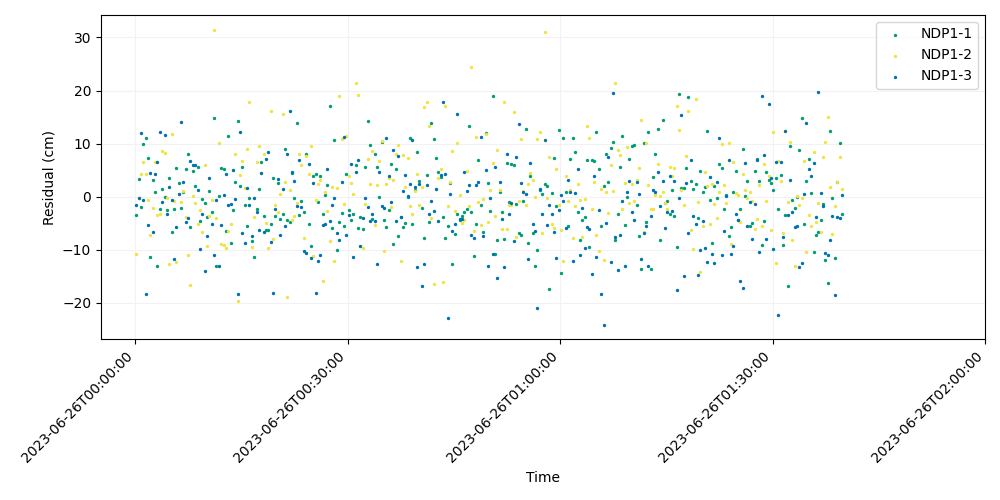

Source data for this figure (header and first rows):
time, iso_string, NDP1-1, NDP1-2, NDP1-3
741009607, 2023-06-26T00:00:07.000, -3.408, -10.79, -1.547
741009627, 2023-06-26T00:00:27.000, 3.414, -0.1917, -0.3193
741009647, 2023-06-26T00:00:47.000, -1.982, 4.284, 11.95
741009667, 2023-06-26T00:01:07.000, 9.977, 6.558, -0.5298
741009687, 2023-06-26T00:01:27.000, 11.14, 4.289, -18.3
741009707, 2023-06-26T00:01:47.000, 7.316, -0.6155, -5.279
741009727, 2023-06-26T00:02:07.000, -11.41, -7.216, 4.448
741009747, 2023-06-26T00:02:27.000, 3.15, -2.215, -6.741
741009767, 2023-06-26T00:02:47.000, 0.8904, 6.609, 4.369
741009787, 2023-06-26T00:03:07.000, -13.1, -3.462, 6.471
741009807, 2023-06-26T00:03:27.000, -2.35, -3.239, 12.16
741009827, 2023-06-26T00:03:47.000, 1.469, 8.611, -1.004
741009847, 2023-06-26T00:04:07.000, 0.02684, 8.152, 11.7
741009867, 2023-06-26T00:04:27.000, -2.541, -0.2027, -3.236
741009887, 2023-06-26T00:04:47.000, 3.439, -12.76, 1.873
741009907, 2023-06-26T00:05:07.000, -6.694, 11.88, -0.6299
741009927, 2023-06-26T00:05:27.000, -2.373, -0.768, -11.82
741009947, 2023-06-26T00:05:47.000, 5.357, -12.33, -5.651
741009967, 2023-06-26T00:06:07.000, 2.594, 0.5004, 0.4718
741009987, 2023-06-26T00:06:27.000, -2.213, -0.9737, 13.99
741010007, 2023-06-26T00:06:47.000, 0.8314, 1.064, 2.765
741010027, 2023-06-26T00:07:07.000, 5.25, -3.867, -4.711
741010047, 2023-06-26T00:07:27.000, 7.963, -10.99, -3.996
741010067, 2023-06-26T00:07:47.000, -5.627, -16.72, 6.72
741010087, 2023-06-26T00:08:07.000, 4.842, 0.1974, 6.006
741010107, 2023-06-26T00:08:27.000, 2.077, -1.134, 5.926
741010127, 2023-06-26T00:08:47.000, 5.56, -5.211, 1.188
741010147, 2023-06-26T00:09:07.000, -4.567, -2.493, -9.782
741010167, 2023-06-26T00:09:27.000, -0.3941, -6.68, -3.286
741010187, 2023-06-26T00:09:47.000, -1.232, 5.978, -14.06
741010207, 2023-06-26T00:10:07.000, -3.888, -9.276, -7.362
741010227, 2023-06-26T00:10:27.000, 1.098, -3.662, 3.532
741010247, 2023-06-26T00:10:47.000, -2.937, -0.6234, -5.196
741010267, 2023-06-26T00:11:07.000, 14.74, 31.45, -10.89
741010287, 2023-06-26T00:11:27.000, -13.07, -4.104, -0.5742
741010307, 2023-06-26T00:11:47.000, 0.09652, 10.16, -12.98
741010327, 2023-06-26T00:12:07.000, 5.403, -8.864, -5.293
741010347, 2023-06-26T00:12:27.000, 5.163, -9.141, 0.2827
741010367, 2023-06-26T00:12:47.000, -6.504, -9.746, 4.344
741010387, 2023-06-26T00:13:07.000, 11.52, -6.484, -1.637
741010407, 2023-06-26T00:13:27.000, -8.803, -5.145, -1.419
741010427, 2023-06-26T00:13:47.000, -2.525, 5.051, 5.075
741010447, 2023-06-26T00:14:07.000, 2.82, 8.137, -0.5114
741010467, 2023-06-26T00:14:27.000, 14.32, -19.69, -18.34
741010487, 2023-06-26T00:14:47.000, 2.046, 4.134, 12.23
741010507, 2023-06-26T00:15:07.000, 5.513, 6.8, -6.766
741010527, 2023-06-26T00:15:27.000, -1.627, 1.706, -8.716
741010547, 2023-06-26T00:15:47.000, -5.44, 8.894, 1.625
741010567, 2023-06-26T00:16:07.000, -0.2937, 17.75, -1.58
741010587, 2023-06-26T00:16:27.000, -8.424, -9.505, -7.374
741010607, 2023-06-26T00:16:47.000, -11.31, -3.745, -0.3004
741010627, 2023-06-26T00:17:07.000, -2.393, 6.584, -2.925
741010647, 2023-06-26T00:17:27.000, 1.449, 9.48, -6.203
741010667, 2023-06-26T00:17:47.000, 6.575, 4.432, 4.537
741010687, 2023-06-26T00:18:07.000, -3.67, 8.114, -6.629
741010707, 2023-06-26T00:18:27.000, -6.269, -4.914, 7.18
741010727, 2023-06-26T00:18:47.000, -6.251, -9.661, 8.413
741010747, 2023-06-26T00:19:07.000, -5.235, 16.18, -8.511
741010767, 2023-06-26T00:19:27.000, 3.45, -7.957, -18.18
741010787, 2023-06-26T00:19:47.000, -3.705, -1.509, -2.3
... 240 more rows
